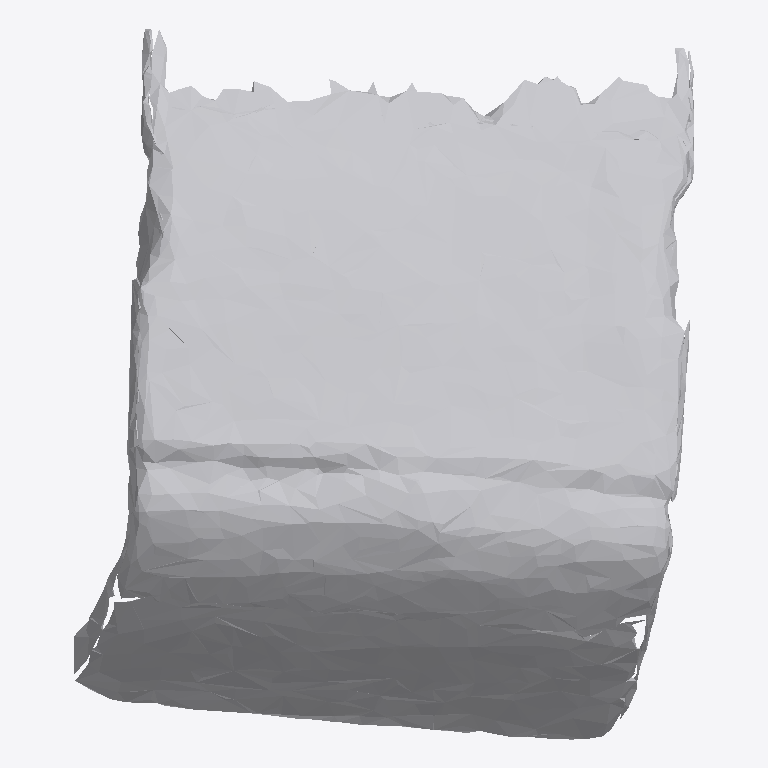
Plan cut of the same IFC building model at storey 'Ground Floor' (level 0.00 m, cut at 1.40 m), seen from above with north up, elements coloured by IFC class: 1 other element (light grey). No cut surface shows.
Extent 0.775 m × 0.888 m × 0.440 m (x, y, z). Storeys (1): Ground Floor at 0.00 m. Elements (1): 1 IfcFurniture.

HEADER;
FILE_DESCRIPTION(('ViewDefinition [CoordinationView]'),'2;1');
FILE_NAME('','2026-07-12T06:38:33',(''),(''),'IfcOpenShell 0.8.0','IfcOpenShell 0.8.0','');
FILE_SCHEMA(('IFC4'));
ENDSEC;
DATA;
#17=IFCPROJECT('1ewn_IPG1EYekLIJ7YpMek',#5,'Office Project',$,$,$,$,(#15),#10);
#20=IFCSITE('0nVvLyIh50Vx$6vqYLC5I0',#5,'Site',$,$,#19,$,$,.ELEMENT.,$,$,$,$,$);
#22=IFCBUILDING('2OdCN9BIb0_Q1rkWGT8aTW',#5,'Building',$,$,#21,$,$,.ELEMENT.,$,$,$);
#24=IFCBUILDINGSTOREY('3iGLEZ8n11o8i2JmY24gy6',#5,'Ground Floor',$,$,#23,$,$,.ELEMENT.,0.0);
#35=IFCFURNITURE('0ZgeeRtMD6luLpxoiqAhF6',#5,'list02_laptop',$,$,#34,#31,$,$);
ENDSEC;
